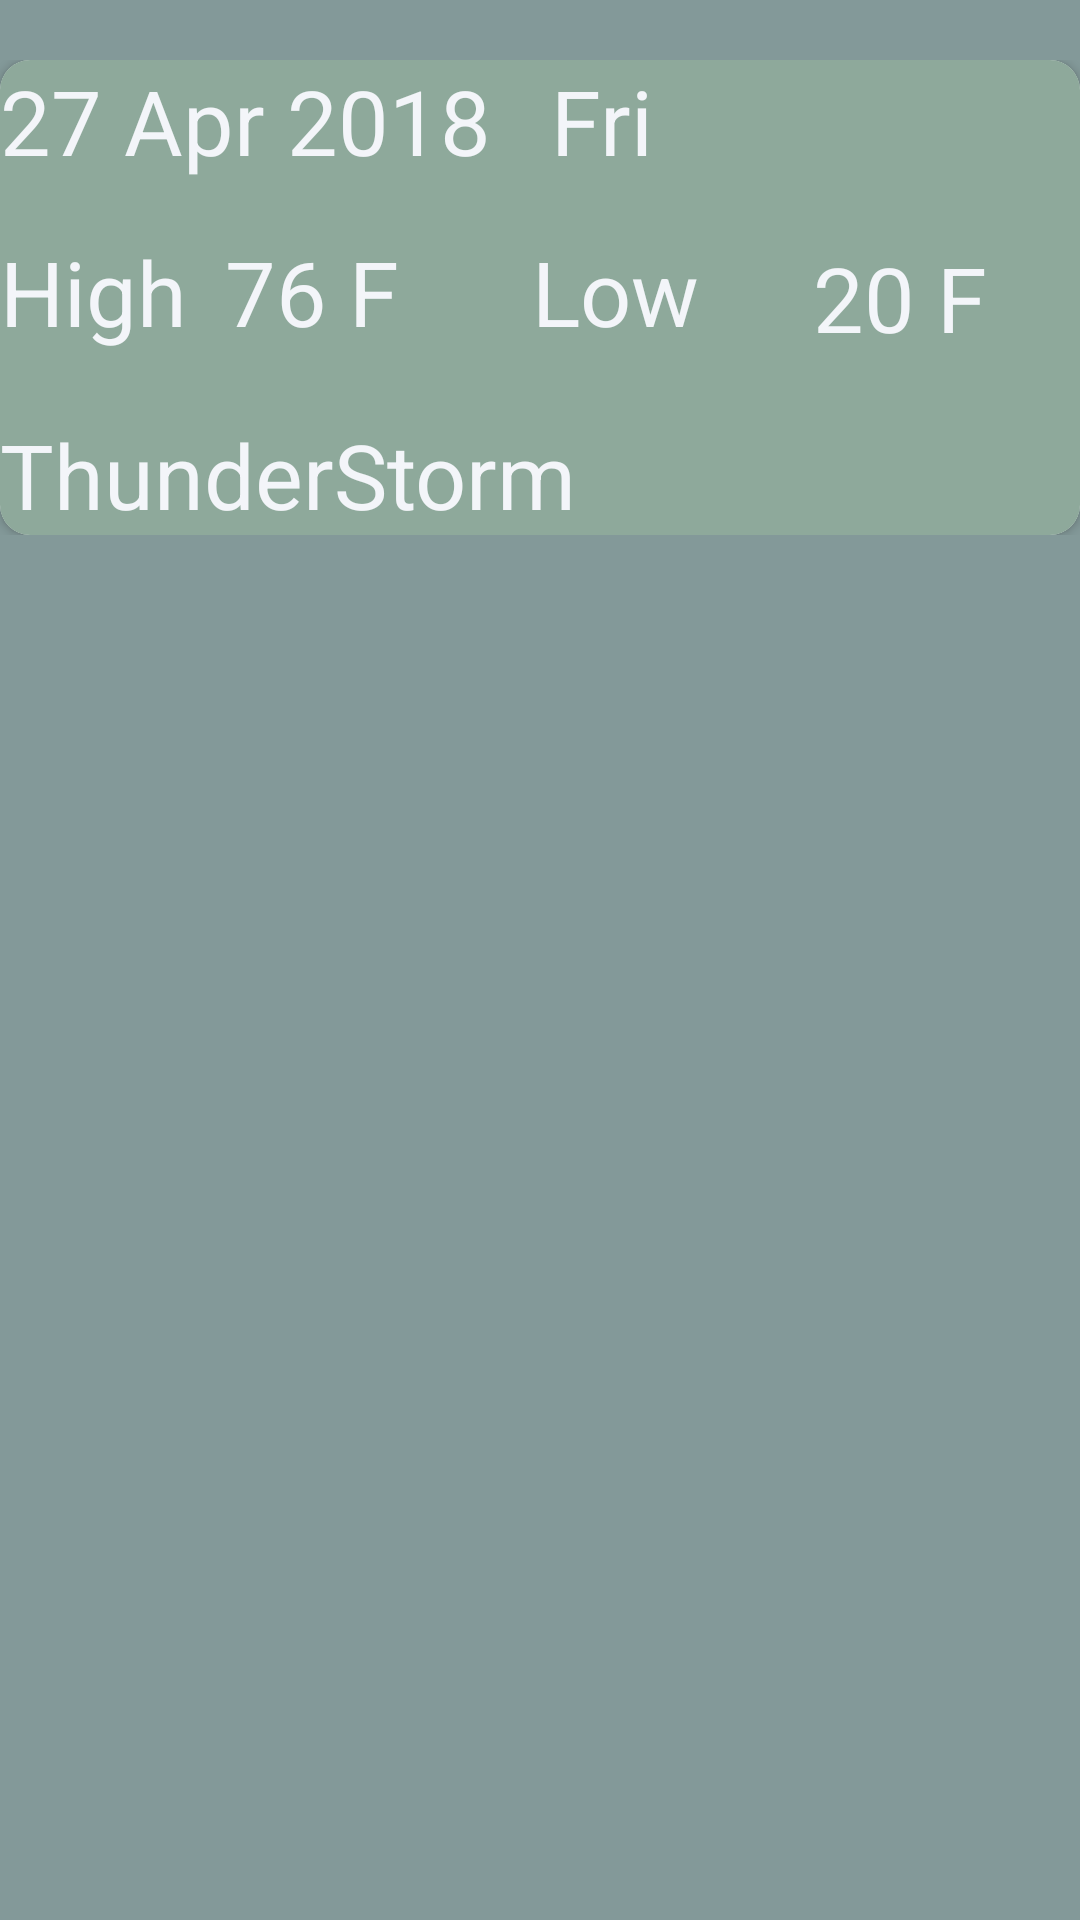

Write the Android layout XML for this screen, with the resource values it uses.
<!-- AndroidManifest.xml: application theme AppTheme -->
<!-- res/layout/data.xml -->
<?xml version="1.0" encoding="utf-8"?>
<RelativeLayout xmlns:android="http://schemas.android.com/apk/res/android"
    android:layout_width="match_parent"
    android:layout_height="match_parent"
    xmlns:app="http://schemas.android.com/apk/res-auto"
    android:background="#839999">

    <RelativeLayout
        android:layout_width="match_parent"
        android:layout_height="wrap_content"
        android:layout_marginTop="20dp">

        <android.support.v7.widget.CardView
            android:layout_width="match_parent"
            android:layout_height="wrap_content"
            app:cardCornerRadius="10dp">

            <RelativeLayout
                android:layout_width="match_parent"
                android:layout_height="wrap_content"
                android:background="#8ea99b">

                <LinearLayout
                    android:layout_width="match_parent"
                    android:layout_height="wrap_content"
                    android:orientation="horizontal"
                    android:id="@+id/layintro">

                    <TextView
                        android:layout_width="wrap_content"
                        android:layout_height="wrap_content"
                        android:text="27 Apr 2018"
                        android:textSize="30dp"
                        android:id="@+id/fdate"
                        android:textColor="#f3f5f9"/>

                    <TextView
                        android:id="@+id/fday"
                        android:layout_marginLeft="20dp"
                        android:layout_width="wrap_content"
                        android:layout_height="wrap_content"
                        android:layout_alignParentTop="true"
                        android:layout_alignStart="@+id/textView6"
                        android:text="Fri"
                        android:textColor="#f3f5f9"
                        android:textSize="30dp" />

                </LinearLayout>

                <TextView
                    android:id="@+id/textView4"
                    android:layout_width="wrap_content"
                    android:layout_height="wrap_content"
                    android:layout_alignParentStart="true"
                    android:layout_alignTop="@+id/textView6"
                    android:text="High"
                    android:textColor="#f3f5f9"
                    android:textSize="30dp" />

                <TextView
                    android:id="@+id/fhigh"
                    android:layout_width="wrap_content"
                    android:layout_height="wrap_content"
                    android:layout_alignParentStart="true"
                    android:layout_alignTop="@+id/textView4"
                    android:layout_marginStart="75dp"
                    android:text="76 F"
                    android:textColor="#f3f5f9"
                    android:textSize="30dp" />

                <TextView
                    android:id="@+id/textView6"
                    android:layout_width="wrap_content"
                    android:layout_height="wrap_content"
                    android:layout_alignParentEnd="true"
                    android:layout_alignParentTop="true"
                    android:layout_marginEnd="127dp"
                    android:layout_marginTop="57dp"
                    android:text="Low"
                    android:textColor="#f3f5f9"
                    android:textSize="30dp" />

                <TextView
                    android:id="@+id/flow"
                    android:layout_width="wrap_content"
                    android:layout_height="wrap_content"
                    android:layout_alignParentEnd="true"
                    android:layout_centerVertical="true"
                    android:layout_marginEnd="31dp"
                    android:text="20 F"
                    android:textColor="#f3f5f9"
                    android:textSize="30dp" />

                <TextView
                    android:id="@+id/ftext"
                    android:layout_width="wrap_content"
                    android:layout_height="wrap_content"
                    android:layout_alignParentStart="true"
                    android:layout_alignParentTop="true"
                    android:layout_marginTop="118dp"
                    android:text="ThunderStorm"
                    android:textColor="#f3f5f9"
                    android:textSize="30dp" />

            </RelativeLayout>

        </android.support.v7.widget.CardView>
    </RelativeLayout>



</RelativeLayout>
<!-- resources referenced by this layout -->
<resources>
  <style name="AppTheme" parent="Theme.AppCompat.Light.NoActionBar">
          
          <item name="colorPrimary">#030e1d</item>
          <item name="colorPrimaryDark">#020a13</item>
          <item name="colorAccent">#020810</item>
      </style>
</resources>
